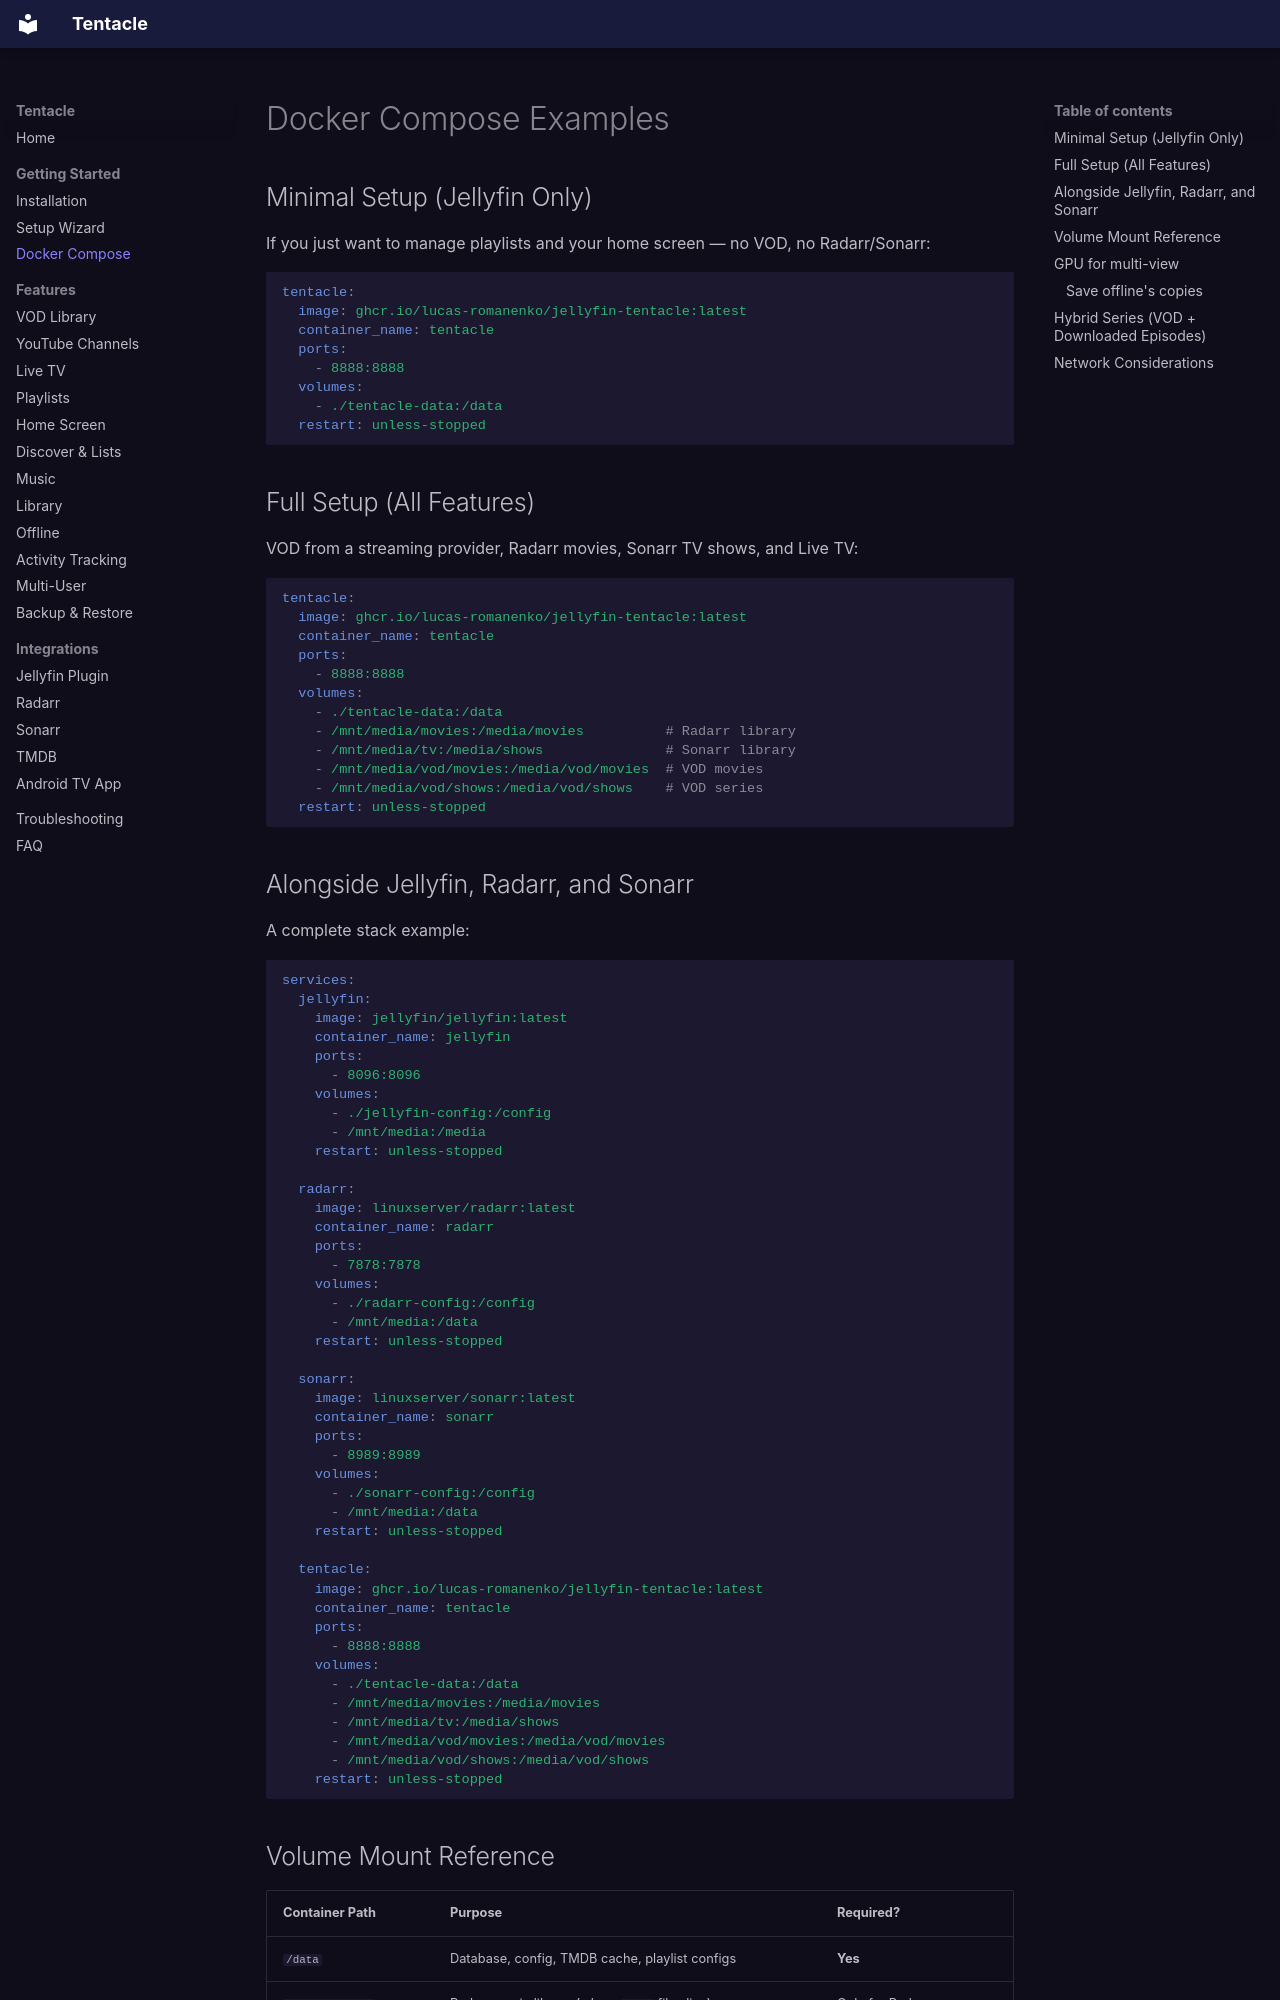

repository: lucas-romanenko/jellyfin-tentacle · page: getting-started/docker-compose/index.html · generator: mkdocs

# Docker Compose Examples

## Minimal Setup (Jellyfin Only)

If you just want to manage playlists and your home screen — no VOD, no Radarr/Sonarr:

```yaml
tentacle:
  image: ghcr.io/lucas-romanenko/jellyfin-tentacle:latest
  container_name: tentacle
  ports:
    - 8888:8888
  volumes:
    - ./tentacle-data:/data
  restart: unless-stopped
```

## Full Setup (All Features)

VOD from a streaming provider, Radarr movies, Sonarr TV shows, and Live TV:

```yaml
tentacle:
  image: ghcr.io/lucas-romanenko/jellyfin-tentacle:latest
  container_name: tentacle
  ports:
    - 8888:8888
  volumes:
    - ./tentacle-data:/data
    - /mnt/media/movies:/media/movies          # Radarr library
    - /mnt/media/tv:/media/shows               # Sonarr library
    - /mnt/media/vod/movies:/media/vod/movies  # VOD movies
    - /mnt/media/vod/shows:/media/vod/shows    # VOD series
  restart: unless-stopped
```

## Alongside Jellyfin, Radarr, and Sonarr

A complete stack example:

```yaml
services:
  jellyfin:
    image: jellyfin/jellyfin:latest
    container_name: jellyfin
    ports:
      - 8096:8096
    volumes:
      - ./jellyfin-config:/config
      - /mnt/media:/media
    restart: unless-stopped

  radarr:
    image: linuxserver/radarr:latest
    container_name: radarr
    ports:
      - 7878:7878
    volumes:
      - ./radarr-config:/config
      - /mnt/media:/data
    restart: unless-stopped

  sonarr:
    image: linuxserver/sonarr:latest
    container_name: sonarr
    ports:
      - 8989:8989
    volumes:
      - ./sonarr-config:/config
      - /mnt/media:/data
    restart: unless-stopped

  tentacle:
    image: ghcr.io/lucas-romanenko/jellyfin-tentacle:latest
    container_name: tentacle
    ports:
      - 8888:8888
    volumes:
      - ./tentacle-data:/data
      - /mnt/media/movies:/media/movies
      - /mnt/media/tv:/media/shows
      - /mnt/media/vod/movies:/media/vod/movies
      - /mnt/media/vod/shows:/media/vod/shows
    restart: unless-stopped
```

## Volume Mount Reference

| Container Path | Purpose | Required? |
|---------------|---------|-----------|
| `/data` | Database, config, TMDB cache, playlist configs | **Yes** |
| `/media/movies` | Radarr movie library (where `.mkv` files live) | Only for Radarr |
| `/media/shows` | Sonarr TV library (where downloaded episodes live) | Only for Sonarr |
| `/media/vod/movies` | VOD movie `.strm` and `.nfo` files | Only for VOD providers |
| `/media/vod/shows` | VOD series `.strm` and `.nfo` files | Only for VOD providers |

!!! important "Path matching"
    The paths inside the container (right side of `:`) are fixed — don't change them. Only change the left side to match where your media lives on the host.

    The VOD paths must point to folders that Jellyfin also has access to. Tentacle creates `.strm` and `.nfo` files here, and Jellyfin needs to read them.
